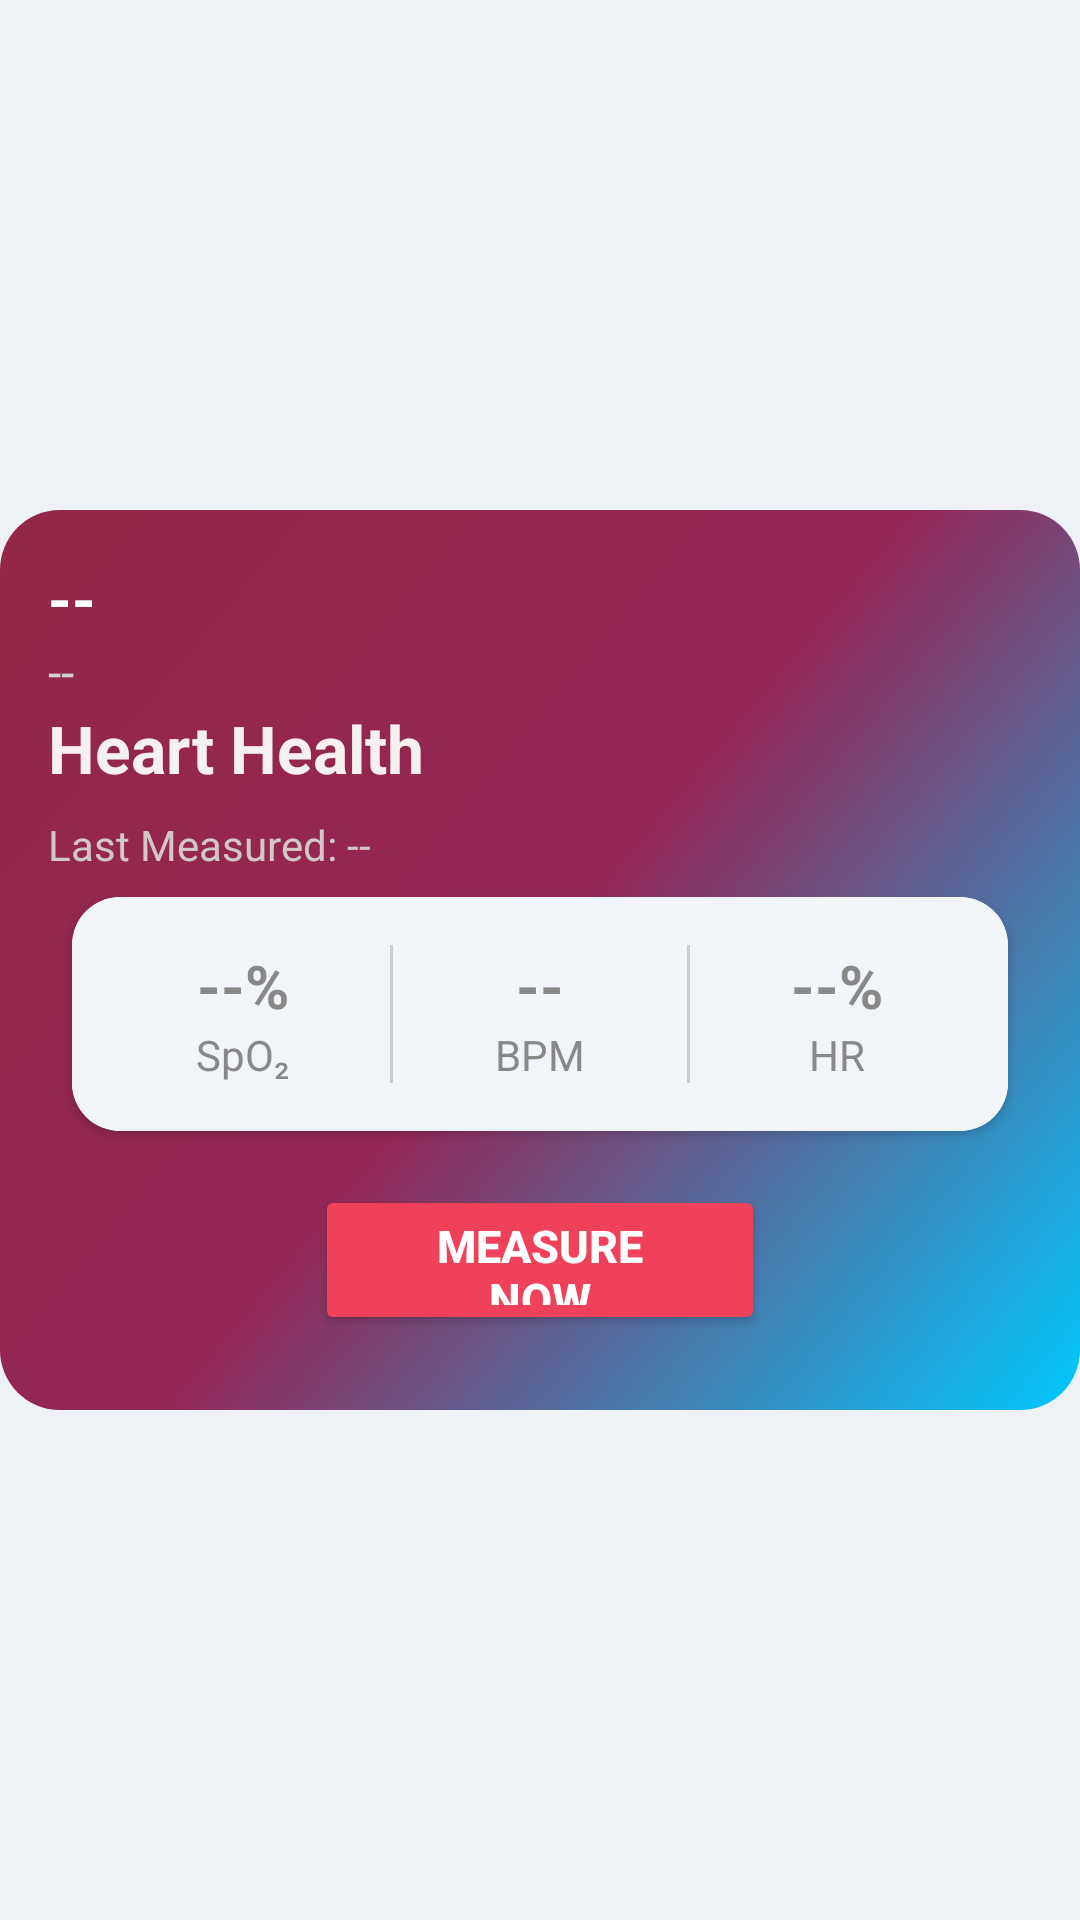

Here is an Android app screen rendered from its layout file. Give the layout XML and the strings, colors and styles it references.
<!-- AndroidManifest.xml: application theme Theme.HeartRate -->
<!-- res/layout/activity_reading_section.xml -->
<?xml version="1.0" encoding="utf-8"?>
<androidx.constraintlayout.widget.ConstraintLayout xmlns:android="http://schemas.android.com/apk/res/android"
    xmlns:app="http://schemas.android.com/apk/res-auto"
    xmlns:tools="http://schemas.android.com/tools"
    android:id="@+id/main"
    android:layout_width="match_parent"
    android:layout_height="match_parent"
    tools:context=".reading_section">



    <com.github.mikephil.charting.charts.LineChart
        android:id="@+id/heartRateChart"
        android:layout_width="match_parent"
        android:layout_height="200dp"
        app:layout_constraintTop_toTopOf="parent"
        app:layout_constraintStart_toStartOf="parent"
        app:layout_constraintEnd_toEndOf="parent"
        android:layout_marginTop="16dp" />
   <RelativeLayout
       android:layout_width="match_parent"
       android:layout_height="match_parent"
       android:background="#EEF2F7"
       android:gravity="center"
       >


    <LinearLayout

        xmlns:android="http://schemas.android.com/apk/res/android"
        android:id="@+id/main"
        android:layout_width="match_parent"
        android:layout_height="300dp"
        android:orientation="vertical"
        android:padding="16dp"
        android:background="@drawable/card_bg"
        app:layout_constraintTop_toTopOf="parent"
        app:layout_constraintBottom_toBottomOf="parent"
        app:layout_constraintStart_toStartOf="parent"
        app:layout_constraintEnd_toEndOf="parent"
        tools:ignore="DuplicateIds,MissingConstraints">

        <TextView
            android:id="@+id/dateTextview"
            android:layout_width="wrap_content"
            android:layout_height="wrap_content"
            android:text="--"
            android:textStyle="bold"
            android:textSize="20sp"
            android:textColor="@android:color/white" />

        <TextView
            android:id="@+id/dayTextview"
            android:layout_width="wrap_content"
            android:layout_height="wrap_content"
            android:text="--"
            android:textSize="16sp"
            android:textColor="#D0D0D0" />
        <TextView
            android:id="@+id/dayTextView"
            android:layout_width="wrap_content"
            android:layout_height="wrap_content"
            android:text="Heart Health"
            android:textSize="22sp"
            android:textStyle="bold"
            android:textColor="#F6F0F0" />

        <TextView
            android:id="@+id/lastMeasuredTextView"
            android:layout_width="wrap_content"
            android:layout_height="wrap_content"
            android:text="Last Measured: --"
            android:textColor="#D3C6C6"
            android:textSize="14sp"
            android:layout_marginTop="8dp" />
        <androidx.cardview.widget.CardView
            android:id="@+id/readingCard"
            android:layout_width="match_parent"
            android:layout_height="wrap_content"
            android:layout_margin="8dp"
            android:elevation="8dp"
            android:background="@color/white"
            app:cardCornerRadius="16dp">

            <LinearLayout
                android:layout_width="match_parent"
                android:layout_height="wrap_content"
                android:orientation="horizontal"
                android:padding="16dp"
                android:gravity="center"
                android:layout_gravity="center"
                android:background="#F1F5F9"
                android:weightSum="3">

                
                <LinearLayout
                    android:layout_width="0dp"
                    android:layout_height="wrap_content"
                    android:layout_weight="1"
                    android:background="#F1F5F9"
                    android:orientation="vertical"
                    android:gravity="center">

                    <TextView
                        android:id="@+id/spo2Text"
                        android:layout_width="wrap_content"
                        android:layout_height="wrap_content"
                        android:text="--%"
                        android:textSize="20sp"
                        android:textColor="#888888"
                        android:textStyle="bold" />

                    <TextView
                        android:layout_width="wrap_content"
                        android:layout_height="wrap_content"
                        android:text="SpO₂"
                        android:textSize="14sp"
                        android:textColor="#888888" />
                </LinearLayout>

                
                <View
                    android:layout_width="1dp"
                    android:layout_height="match_parent"
                    android:layout_marginHorizontal="8dp"
                    android:background="#CCCCCC" />

                
                <LinearLayout
                    android:layout_width="0dp"
                    android:layout_height="wrap_content"
                    android:layout_weight="1"
                    android:orientation="vertical"
                    android:gravity="center">

                    <TextView
                        android:id="@+id/bpmTextview"
                        android:layout_width="wrap_content"
                        android:layout_height="wrap_content"
                        android:text="--"
                        android:textSize="20sp"
                        android:textColor="#888888"
                        android:textStyle="bold" />

                    <TextView
                        android:layout_width="wrap_content"
                        android:layout_height="wrap_content"
                        android:text="BPM"
                        android:textSize="14sp"
                        android:textColor="#888888" />
                </LinearLayout>

                
                <View
                    android:layout_width="1dp"
                    android:layout_height="match_parent"
                    android:layout_marginHorizontal="8dp"
                    android:background="#CCCCCC" />

                
                <LinearLayout
                    android:layout_width="0dp"
                    android:layout_height="wrap_content"
                    android:layout_weight="1"
                    android:orientation="vertical"
                    android:gravity="center">

                    <TextView
                        android:id="@+id/heartRateTextView"
                        android:layout_width="wrap_content"
                        android:layout_height="wrap_content"
                        android:text="--%"
                        android:textSize="20sp"
                        android:textColor="#888888"
                        android:textStyle="bold" />

                    <TextView
                        android:layout_width="wrap_content"
                        android:layout_height="wrap_content"
                        android:text="HR"
                        android:textSize="14sp"
                        android:textColor="#888888" />

                </LinearLayout>

            </LinearLayout>

        </androidx.cardview.widget.CardView>
        <Button
            android:id="@+id/measureNowButton"
            android:layout_width="150dp"
            android:layout_height="50dp"
            android:text="Measure Now"
            android:textStyle="bold"
            android:gravity="center"

            android:textColor="@android:color/white"
            android:textSize="15dp"
            android:layout_gravity="center"
            android:layout_marginTop="10dp"
            android:backgroundTint="#EF4159"
            android:paddingHorizontal="24dp"
            android:paddingVertical="10dp" />
    </LinearLayout>
    </RelativeLayout>

</androidx.constraintlayout.widget.ConstraintLayout>
<!-- resources referenced by this layout -->
<resources>
  <!-- drawable card_bg (drawable) -->
  <?xml version="1.0" encoding="utf-8"?>
      <shape xmlns:android="http://schemas.android.com/apk/res/android"
          android:shape="rectangle">
      <gradient
          android:type="linear"
          android:angle="135"
          android:startColor="#00C9FF"
      android:endColor="#932746"
          android:centerColor="#932756"
      android:useLevel="false" />
      <corners android:radius="20dp" />
  </shape>
  <style name="Theme.HeartRate" parent="Base.Theme.HeartRate" />
  <style name="Base.Theme.HeartRate" parent="Theme.Material3.DayNight.NoActionBar">
          
          
      </style>
  <!-- not gathered from this repository: default colours our renderer supplied (Android Studio template values) -->
  <color name="white">#FFFFFFFF</color>
</resources>
